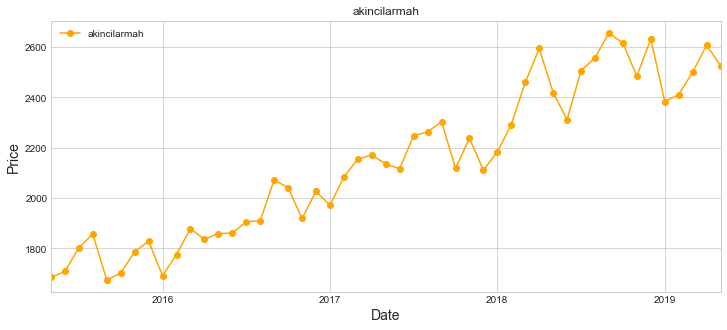

Values plotted in this chart, from the file beside it:
date, price
01-05-2015, 1685
01-06-2015, 1709
01-07-2015, 1803
01-08-2015, 1857
01-09-2015, 1675
01-10-2015, 1702
01-11-2015, 1787
01-12-2015, 1829
01-01-2016, 1692
01-02-2016, 1776
01-03-2016, 1879
01-04-2016, 1836
01-05-2016, 1859
01-06-2016, 1861
01-07-2016, 1906
01-08-2016, 1910
01-09-2016, 2072
01-10-2016, 2041
01-11-2016, 1919
01-12-2016, 2027
01-01-2017, 1971
01-02-2017, 2084
01-03-2017, 2155
01-04-2017, 2171
01-05-2017, 2135
01-06-2017, 2117
01-07-2017, 2248
01-08-2017, 2263
01-09-2017, 2303
01-10-2017, 2118
01-11-2017, 2237
01-12-2017, 2111
01-01-2018, 2183
01-02-2018, 2292
01-03-2018, 2459
01-04-2018, 2594
01-05-2018, 2419
01-06-2018, 2312
01-07-2018, 2506
01-08-2018, 2557
01-09-2018, 2656
01-10-2018, 2615
01-11-2018, 2484
01-12-2018, 2632
01-01-2019, 2383
01-02-2019, 2411
01-03-2019, 2500
01-04-2019, 2607
01-05-2019, 2526
